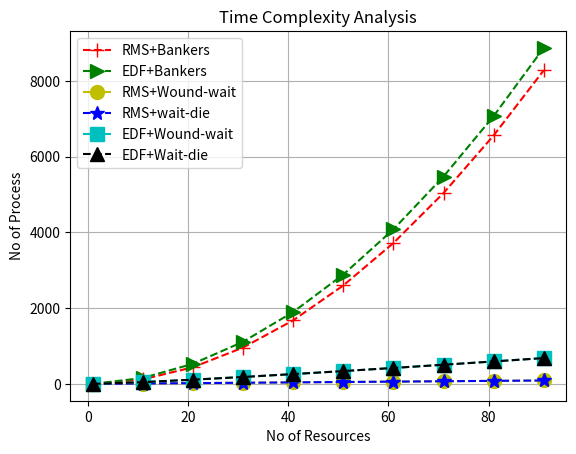

The matplotlib source for this figure:
import numpy as np
import matplotlib.pyplot as plt

# marker size
n = 10

x = np.arange(1,100,10)
#x = np.arange(1, 7)

y1 = x ** 2
y2 = x * (2 ** (1 / x) - 1)
y3 = x * np.log2(x)
y4 = x
y5 = x

case1 = y1 + y2
case2 = y3 + y1
case3 = y2 + y4
case4 = y2 + y5
case5 = y3 + y4
case6 = y3 + y5

plt.grid(True)

# ax_dl.set_yscale('log')
# ax_rt.set_yscale('log')

plt.plot(x, case1, 'r--+', label='RMS+Bankers', markersize=n)
plt.plot(x, case2, 'g-->', label='EDF+Bankers', markersize=n)
plt.plot(x, case3, 'y--o', label='RMS+Wound-wait', markersize=n)
plt.plot(x, case4, 'b--*', label='RMS+wait-die', markersize=n)
plt.plot(x, case5, 'c--s', label='EDF+Wound-wait', markersize=n)
plt.plot(x, case6, 'k--^', label='EDF+Wait-die', markersize=n)
plt.ylabel('No of Process')
plt.xlabel('No of Resources')

plt.title('Time Complexity Analysis')
# ax_dl.set_title('Deadlock Prevention/Avoidence Algorithms')

plt.legend()
# ax_rt.legend()
plt.show()
